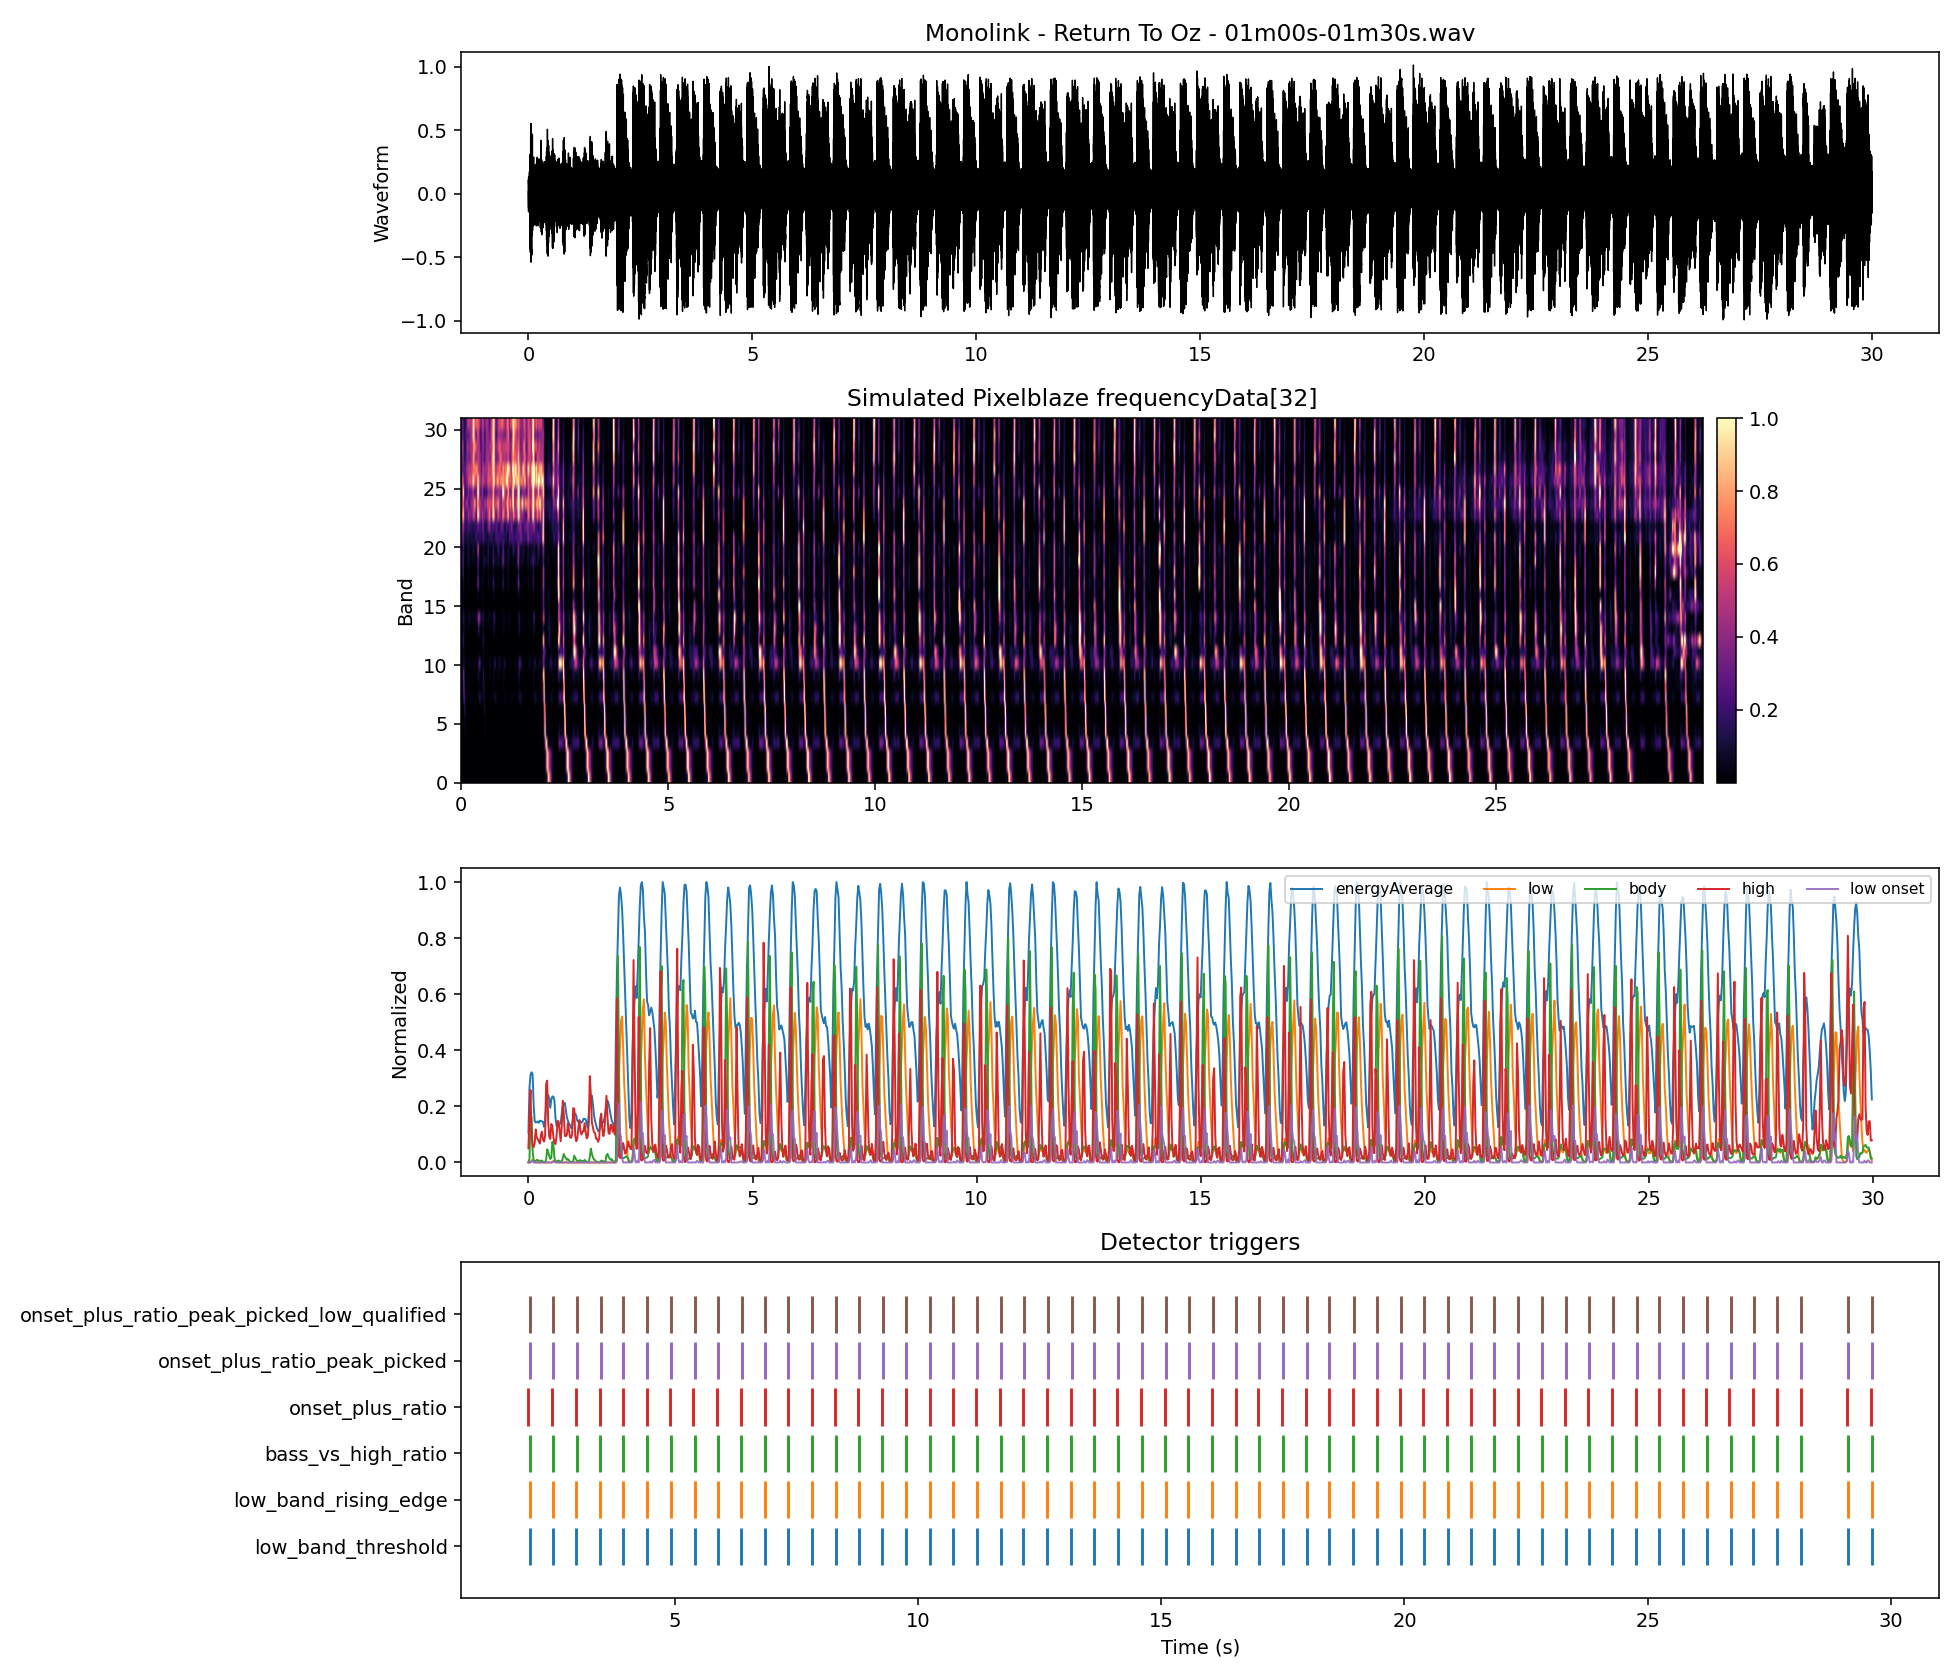

Source data for this figure (header and first rows):
time_s, energyAverage, low_band, body_band, high_band, onset_strength, band_00, band_01, band_02, band_03, band_04, band_05, band_06, band_07, band_08, band_09, band_10, band_11, band_12, band_13, band_14, band_15, band_16, band_17
0.000000, 0.1069, 0.000000, 0.000155, 0.05069, 0.000000, 0.000000, 0.000001, 0.000001, 0.000001, 0.000000, 0.000004, 0.000027, 0.000058, 0.000012, 0.000672, 0.003938, 0.000520, 0.001254, 0.003440, 0.007253, 0.000445, 0.000878, 0.005736
0.02322, 0.266, 0.000004, 0.01261, 0.1736, 0.000003, 0.000004, 0.000000, 0.000000, 0.000001, 0.000013, 0.000145, 0.000845, 0.006669, 0.01529, 0.04011, 0.04615, 0.02071, 0.05873, 0.01741, 0.04776, 0.03278, 0.02412, 0.02909
0.04644, 0.3123, 0.000367, 0.1589, 0.258, 0.000363, 0.000018, 0.000016, 0.000016, 0.000250, 0.001534, 0.002672, 0.01289, 0.1737, 0.256, 0.3491, 0.08433, 0.06562, 0.1683, 0.0796, 0.1493, 0.06258, 0.05191, 0.09865
0.06966, 0.3215, 0.005245, 0.1614, 0.09968, 0.004878, 0.000073, 0.000031, 0.000031, 0.002811, 0.02328, 0.05711, 0.1166, 0.2534, 0.2123, 0.1674, 0.07528, 0.03771, 0.04619, 0.07407, 0.08004, 0.009218, 0.01734, 0.0402
0.09288, 0.3146, 0.01073, 0.04243, 0.05872, 0.005485, 0.000122, 0.000858, 0.000858, 0.01274, 0.03907, 0.04973, 0.08196, 0.06135, 0.007809, 0.01128, 0.04694, 0.01218, 0.004587, 0.02375, 0.0349, 0.000449, 0.001333, 0.002548
0.1161, 0.2086, 0.004638, 0.008560, 0.05434, 0.000000, 0.000040, 0.002074, 0.002074, 0.01331, 0.005693, 0.001496, 0.006623, 0.02749, 0.001266, 0.005927, 0.01168, 0.000412, 0.000327, 0.002050, 0.0195, 0.000153, 0.000298, 0.001594
0.1393, 0.1481, 0.002043, 0.003373, 0.06801, 0.000000, 0.000361, 0.003102, 0.003102, 0.003556, 0.000094, 0.002761, 0.001279, 0.01053, 0.001130, 0.001161, 0.005191, 0.000384, 0.000771, 0.005279, 0.01898, 0.000649, 0.002774, 0.005840
0.1625, 0.1423, 0.000757, 0.004759, 0.1176, 0.000000, 0.000793, 0.001154, 0.001154, 0.000426, 0.000259, 0.001541, 0.001037, 0.004686, 0.006090, 0.01044, 0.009435, 0.000243, 0.000679, 0.02748, 0.05164, 0.002320, 0.01584, 0.03927
0.1858, 0.1444, 0.000253, 0.009148, 0.08807, 0.000000, 0.000540, 0.000265, 0.000265, 0.000038, 0.000158, 0.000501, 0.000452, 0.02426, 0.009441, 0.01109, 0.0455, 0.000345, 0.000264, 0.02943, 0.08188, 0.001105, 0.008480, 0.02096
0.209, 0.1463, 0.000163, 0.008532, 0.083, 0.000000, 0.000339, 0.000201, 0.000201, 0.000020, 0.000057, 0.000256, 0.000140, 0.03352, 0.002623, 0.006120, 0.04948, 0.001064, 0.000346, 0.004992, 0.05844, 0.000473, 0.001328, 0.001524
0.2322, 0.1417, 0.000065, 0.005537, 0.07423, 0.000000, 0.000120, 0.000065, 0.000065, 0.000002, 0.000073, 0.000178, 0.000057, 0.02334, 0.000743, 0.003369, 0.021, 0.001336, 0.000262, 0.007598, 0.04651, 0.000228, 0.001654, 0.001496
0.2554, 0.1488, 0.000044, 0.004042, 0.06752, 0.000000, 0.000078, 0.000034, 0.000034, 0.000004, 0.000070, 0.000030, 0.000109, 0.01655, 0.001555, 0.001969, 0.008054, 0.000873, 0.000315, 0.007291, 0.03703, 0.000526, 0.002286, 0.004313
0.2786, 0.1484, 0.000021, 0.006784, 0.09815, 0.000000, 0.000035, 0.000001, 0.000001, 0.000029, 0.000038, 0.000031, 0.000085, 0.01376, 0.000499, 0.01955, 0.01261, 0.001839, 0.000957, 0.009410, 0.04369, 0.003113, 0.003690, 0.01564
0.3019, 0.1464, 0.000017, 0.006459, 0.1097, 0.000000, 0.000018, 0.000014, 0.000014, 0.000014, 0.000022, 0.000003, 0.000192, 0.01173, 0.001594, 0.01878, 0.04817, 0.001439, 0.001041, 0.008005, 0.0539, 0.002085, 0.003420, 0.01165
0.3251, 0.1449, 0.000006, 0.002816, 0.08118, 0.000000, 0.000008, 0.000003, 0.000003, 0.000005, 0.000009, 0.000038, 0.000098, 0.007115, 0.000547, 0.006281, 0.04507, 0.001099, 0.000513, 0.004350, 0.05357, 0.000347, 0.002525, 0.004077
0.3483, 0.1272, 0.000003, 0.001677, 0.0747, 0.000000, 0.000003, 0.000001, 0.000001, 0.000003, 0.000006, 0.000002, 0.000042, 0.003965, 0.000242, 0.004135, 0.01944, 0.001617, 0.000458, 0.01012, 0.05441, 0.000463, 0.001925, 0.006095
0.3715, 0.1503, 0.000003, 0.001049, 0.09253, 0.000001, 0.000001, 0.000001, 0.000001, 0.000003, 0.000011, 0.000008, 0.000014, 0.001611, 0.000526, 0.003084, 0.009329, 0.001355, 0.000131, 0.008354, 0.06161, 0.001010, 0.003640, 0.01996
0.3947, 0.2074, 0.000004, 0.0101, 0.2789, 0.000001, 0.000002, 0.000002, 0.000002, 0.000003, 0.000011, 0.000015, 0.000466, 0.003848, 0.01033, 0.03587, 0.01834, 0.001260, 0.000461, 0.05592, 0.1953, 0.007372, 0.0414, 0.2722
0.418, 0.2321, 0.000011, 0.0472, 0.2919, 0.000007, 0.000020, 0.000010, 0.000010, 0.000011, 0.000003, 0.000019, 0.000380, 0.05928, 0.05199, 0.1243, 0.1795, 0.001622, 0.002270, 0.186, 0.4708, 0.008938, 0.05897, 0.2882
0.4412, 0.2412, 0.000013, 0.03771, 0.1423, 0.000003, 0.000012, 0.000003, 0.000003, 0.000027, 0.000022, 0.000016, 0.000259, 0.1237, 0.02503, 0.03953, 0.2856, 0.001811, 0.001561, 0.1149, 0.36, 0.003299, 0.009905, 0.02196
0.4644, 0.2284, 0.000030, 0.02286, 0.09182, 0.000016, 0.000009, 0.000016, 0.000016, 0.000019, 0.000088, 0.000141, 0.000163, 0.09323, 0.004867, 0.01588, 0.1278, 0.002048, 0.001360, 0.01461, 0.1394, 0.000822, 0.001231, 0.001493
0.4876, 0.1947, 0.000017, 0.01259, 0.08354, 0.000000, 0.000023, 0.000019, 0.000019, 0.000010, 0.000015, 0.000098, 0.000235, 0.05649, 0.002697, 0.003443, 0.02757, 0.002257, 0.001682, 0.007232, 0.0858, 0.000643, 0.002073, 0.004152
0.5108, 0.2252, 0.000013, 0.0168, 0.1371, 0.000000, 0.000011, 0.000004, 0.000004, 0.000029, 0.000019, 0.000223, 0.001700, 0.03652, 0.008735, 0.03682, 0.03594, 0.02808, 0.06365, 0.0336, 0.1041, 0.02674, 0.02935, 0.0435
0.5341, 0.2357, 0.000586, 0.07384, 0.1285, 0.000572, 0.000010, 0.000014, 0.000014, 0.000530, 0.002360, 0.002487, 0.01948, 0.08686, 0.1125, 0.1478, 0.04517, 0.04811, 0.1193, 0.07667, 0.09477, 0.03256, 0.03405, 0.05175
0.5573, 0.2347, 0.004923, 0.06423, 0.09038, 0.004337, 0.000044, 0.000018, 0.000018, 0.002928, 0.02161, 0.04061, 0.08783, 0.07265, 0.07817, 0.04186, 0.007905, 0.02797, 0.02828, 0.01482, 0.05523, 0.001832, 0.003126, 0.007335
0.5805, 0.2203, 0.007103, 0.01707, 0.07036, 0.002180, 0.000084, 0.000618, 0.000618, 0.009849, 0.02435, 0.0238, 0.04154, 0.008486, 0.003278, 0.008266, 0.001974, 0.007441, 0.002881, 0.007007, 0.03033, 0.000135, 0.002248, 0.004472
0.6037, 0.1577, 0.002666, 0.002219, 0.06574, 0.000000, 0.000077, 0.001592, 0.001592, 0.007384, 0.002687, 0.001783, 0.003158, 0.002146, 0.000301, 0.003709, 0.001736, 0.001386, 0.000421, 0.004230, 0.0243, 0.000054, 0.001831, 0.002405
0.6269, 0.1304, 0.001118, 0.001350, 0.09264, 0.000000, 0.000335, 0.001817, 0.001817, 0.001467, 0.000152, 0.002230, 0.001078, 0.000802, 0.000142, 0.002498, 0.002009, 0.001677, 0.000835, 0.002117, 0.02941, 0.000735, 0.003179, 0.02598
0.6502, 0.1303, 0.000340, 0.006296, 0.1488, 0.000000, 0.000408, 0.000499, 0.000499, 0.000102, 0.000195, 0.000982, 0.000396, 0.002058, 0.003352, 0.02469, 0.0212, 0.001485, 0.000924, 0.009168, 0.06104, 0.002668, 0.01432, 0.07792
0.6734, 0.1334, 0.000134, 0.006855, 0.1459, 0.000000, 0.000238, 0.000134, 0.000134, 0.000072, 0.000092, 0.000333, 0.000145, 0.01143, 0.005231, 0.01714, 0.06543, 0.001684, 0.000548, 0.02205, 0.06393, 0.001204, 0.007688, 0.02236
0.6966, 0.1363, 0.000069, 0.004403, 0.1109, 0.000000, 0.000132, 0.000040, 0.000040, 0.000053, 0.000080, 0.000353, 0.000100, 0.0159, 0.001402, 0.004252, 0.05677, 0.002110, 0.000371, 0.01572, 0.03011, 0.000283, 0.000383, 0.001464
0.7198, 0.1406, 0.000097, 0.003490, 0.07559, 0.000028, 0.000082, 0.000116, 0.000116, 0.000028, 0.000141, 0.000323, 0.000163, 0.01242, 0.000217, 0.004331, 0.02453, 0.001908, 0.000611, 0.003691, 0.01425, 0.000100, 0.000222, 0.002023
0.743, 0.1737, 0.000054, 0.002960, 0.1283, 0.000000, 0.000075, 0.000058, 0.000058, 0.000022, 0.000055, 0.000033, 0.000124, 0.01198, 0.001992, 0.000675, 0.008234, 0.001695, 0.000577, 0.004175, 0.01414, 0.000623, 0.006326, 0.03129
0.7663, 0.2004, 0.000009, 0.01499, 0.2198, 0.000000, 0.000018, 0.000001, 0.000001, 0.000009, 0.000017, 0.000011, 0.000379, 0.01749, 0.02466, 0.03239, 0.01942, 0.003494, 0.001808, 0.0626, 0.09981, 0.004072, 0.05467, 0.2011
0.7895, 0.2106, 0.000007, 0.03025, 0.173, 0.000000, 0.000014, 0.000006, 0.000006, 0.000005, 0.000004, 0.000008, 0.000463, 0.06229, 0.03339, 0.0551, 0.1263, 0.002686, 0.001451, 0.1012, 0.2015, 0.006438, 0.04794, 0.1165
0.8127, 0.2125, 0.000017, 0.02134, 0.0951, 0.000010, 0.000019, 0.000010, 0.000010, 0.000022, 0.000027, 0.000124, 0.000151, 0.08974, 0.005766, 0.01094, 0.1356, 0.001140, 0.002046, 0.03991, 0.08892, 0.003001, 0.004612, 0.005824
0.8359, 0.1846, 0.000027, 0.01507, 0.0934, 0.000010, 0.000024, 0.000014, 0.000014, 0.000027, 0.000055, 0.000080, 0.000266, 0.06482, 0.004794, 0.005397, 0.04587, 0.000905, 0.000986, 0.003697, 0.01041, 0.000230, 0.001279, 0.002219
0.8591, 0.16, 0.000034, 0.009496, 0.09972, 0.000007, 0.000041, 0.000051, 0.000051, 0.000022, 0.000007, 0.000010, 0.000037, 0.04066, 0.002752, 0.004020, 0.0114, 0.001506, 0.000147, 0.003503, 0.006487, 0.000274, 0.002011, 0.0116
0.8824, 0.1481, 0.000015, 0.01197, 0.1403, 0.000000, 0.000013, 0.000015, 0.000015, 0.000021, 0.000009, 0.000014, 0.000075, 0.01786, 0.004098, 0.0378, 0.02116, 0.002411, 0.000257, 0.002999, 0.005288, 0.002923, 0.002451, 0.04844
0.9056, 0.1386, 0.000002, 0.008044, 0.1132, 0.000000, 0.000001, 0.000001, 0.000001, 0.000002, 0.000004, 0.000028, 0.000326, 0.004205, 0.000684, 0.03498, 0.08481, 0.002010, 0.000782, 0.001690, 0.002713, 0.004382, 0.001658, 0.02555
0.9288, 0.133, 0.000002, 0.001867, 0.09014, 0.000000, 0.000001, 0.000002, 0.000002, 0.000002, 0.000003, 0.000035, 0.000178, 0.001056, 0.000076, 0.007989, 0.07876, 0.001198, 0.000404, 0.001497, 0.004432, 0.000631, 0.001256, 0.005106
0.952, 0.1227, 0.000001, 0.001406, 0.08764, 0.000000, 0.000000, 0.000001, 0.000001, 0.000001, 0.000000, 0.000015, 0.000017, 0.000455, 0.000178, 0.006365, 0.03404, 0.001156, 0.000416, 0.002460, 0.008668, 0.000137, 0.000535, 0.007018
0.9752, 0.1329, 0.000000, 0.000710, 0.1007, 0.000000, 0.000000, 0.000000, 0.000000, 0.000000, 0.000001, 0.000002, 0.000018, 0.000241, 0.000207, 0.003083, 0.01226, 0.000922, 0.000978, 0.004608, 0.009410, 0.000199, 0.000642, 0.01456
0.9985, 0.1572, 0.000002, 0.005107, 0.1937, 0.000002, 0.000000, 0.000000, 0.000000, 0.000002, 0.000009, 0.000016, 0.000055, 0.002765, 0.006211, 0.01649, 0.01074, 0.002040, 0.001442, 0.02588, 0.01463, 0.002989, 0.01351, 0.1218
1.022, 0.1693, 0.000012, 0.02448, 0.1922, 0.000009, 0.000006, 0.000005, 0.000005, 0.000012, 0.000030, 0.000049, 0.000070, 0.02128, 0.02769, 0.07331, 0.06982, 0.002024, 0.000841, 0.05978, 0.0625, 0.005433, 0.03278, 0.141
1.045, 0.1748, 0.000008, 0.01702, 0.09435, 0.000000, 0.000019, 0.000001, 0.000001, 0.000009, 0.000011, 0.000022, 0.000070, 0.04801, 0.01208, 0.02491, 0.1125, 0.002122, 0.001209, 0.03501, 0.04921, 0.001633, 0.007539, 0.01412
1.068, 0.1655, 0.000021, 0.008912, 0.07578, 0.000013, 0.000052, 0.000020, 0.000020, 0.000010, 0.000001, 0.000003, 0.000110, 0.0369, 0.002072, 0.005478, 0.0507, 0.001495, 0.001069, 0.005404, 0.006680, 0.000279, 0.000461, 0.002395
1.091, 0.1479, 0.000018, 0.005256, 0.08669, 0.000000, 0.000032, 0.000023, 0.000023, 0.000006, 0.000005, 0.000010, 0.000015, 0.02127, 0.001759, 0.003226, 0.01388, 0.000765, 0.000491, 0.000648, 0.000994, 0.000047, 0.000202, 0.005227
1.115, 0.1451, 0.000007, 0.002954, 0.1237, 0.000000, 0.000000, 0.000003, 0.000003, 0.000005, 0.000025, 0.000038, 0.000020, 0.01022, 0.001383, 0.003109, 0.003437, 0.000609, 0.000293, 0.003749, 0.006602, 0.000405, 0.005264, 0.02867
1.138, 0.1443, 0.000004, 0.007503, 0.1516, 0.000000, 0.000000, 0.000001, 0.000001, 0.000005, 0.000014, 0.000011, 0.000169, 0.006741, 0.009130, 0.02147, 0.01626, 0.001128, 0.000484, 0.02422, 0.04097, 0.001674, 0.02373, 0.07084
1.161, 0.1446, 0.000004, 0.007837, 0.1098, 0.000000, 0.000003, 0.000003, 0.000003, 0.000002, 0.000010, 0.000023, 0.000187, 0.02028, 0.006931, 0.01176, 0.04102, 0.001395, 0.000201, 0.02634, 0.04539, 0.001533, 0.01151, 0.01799
1.184, 0.1419, 0.000005, 0.005440, 0.09952, 0.000001, 0.000002, 0.000002, 0.000002, 0.000003, 0.000017, 0.000016, 0.000039, 0.02352, 0.001068, 0.002554, 0.02681, 0.001702, 0.000216, 0.005886, 0.01246, 0.000324, 0.003626, 0.002460
1.207, 0.1462, 0.000004, 0.004971, 0.111, 0.000000, 0.000001, 0.000000, 0.000000, 0.000011, 0.000009, 0.000020, 0.000015, 0.02132, 0.001031, 0.002471, 0.01164, 0.001036, 0.000877, 0.000410, 0.001524, 0.000049, 0.001702, 0.004278
1.231, 0.1561, 0.000015, 0.004685, 0.1108, 0.000011, 0.000002, 0.000002, 0.000002, 0.000034, 0.000037, 0.000074, 0.000129, 0.02084, 0.000503, 0.001875, 0.005441, 0.001634, 0.003143, 0.000633, 0.003924, 0.000090, 0.001350, 0.01972
1.254, 0.1554, 0.000017, 0.008894, 0.1403, 0.000001, 0.000002, 0.000005, 0.000005, 0.000022, 0.000050, 0.000064, 0.000141, 0.02294, 0.001839, 0.01948, 0.01437, 0.002138, 0.003590, 0.003435, 0.007742, 0.000630, 0.002771, 0.03605
1.277, 0.1537, 0.000012, 0.005677, 0.1094, 0.000000, 0.000008, 0.000008, 0.000008, 0.000009, 0.000028, 0.000038, 0.000191, 0.01228, 0.001873, 0.014, 0.04104, 0.001170, 0.000904, 0.006625, 0.006636, 0.001029, 0.001767, 0.008051
1.3, 0.14, 0.000008, 0.001699, 0.0862, 0.000000, 0.000001, 0.000002, 0.000002, 0.000005, 0.000032, 0.000116, 0.000090, 0.003036, 0.000131, 0.005123, 0.03058, 0.001410, 0.000645, 0.002172, 0.004418, 0.000306, 0.002078, 0.002178
1.324, 0.1226, 0.000004, 0.001309, 0.0917, 0.000000, 0.000001, 0.000000, 0.000000, 0.000002, 0.000018, 0.000014, 0.000087, 0.001718, 0.000531, 0.004194, 0.01132, 0.001630, 0.000746, 0.000904, 0.002064, 0.000190, 0.001679, 0.005695
1.347, 0.1745, 0.000004, 0.000702, 0.1415, 0.000000, 0.000002, 0.000000, 0.000000, 0.000004, 0.000012, 0.000047, 0.000045, 0.000652, 0.000592, 0.002174, 0.006263, 0.001213, 0.000683, 0.004917, 0.004214, 0.001344, 0.005696, 0.0585
1.37, 0.2108, 0.000031, 0.02114, 0.3081, 0.000027, 0.000021, 0.000010, 0.000010, 0.000038, 0.000076, 0.000156, 0.000592, 0.0103, 0.01942, 0.07525, 0.043, 0.006487, 0.001372, 0.05831, 0.08055, 0.01098, 0.06448, 0.347
... 1,232 more rows
